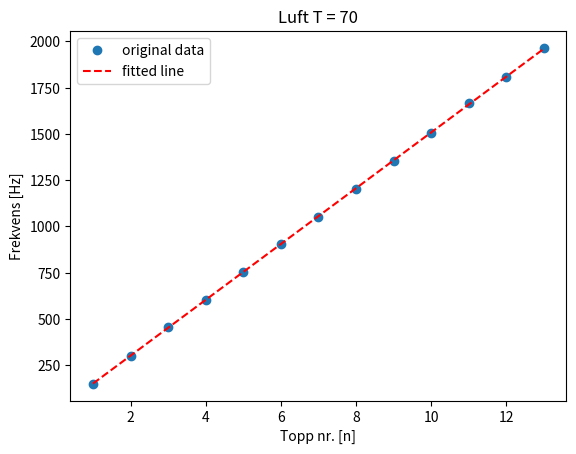

Reproduce this figure in Python.
import matplotlib.pyplot as plt
import numpy as np
from scipy import stats

data = [150.0, 302.8, 457.3, 604.5, 754.0, 903.3, 1053.1, 1203.6, 1354.5, 1504.5, 1665.5, 1805.5, 1965.5]

n = np.linspace(1, len(data), len(data))
reg = stats.linregress(n, data)

a = reg.slope
b = reg.intercept
delta_a = reg.stderr
L = 1.244
delta_L = 1.5e-3

print(f'Stigningstall:  a = {a:.4} +- {round(delta_a, 1)} [1/s]')

c = 2*L*a
delta_c = c*np.sqrt((delta_a/a)**2 + (delta_L/L)**2)
print(f'Lydhastigheten: c = {c:.4} +- {round(delta_c, 1)} [m/s]')

plt.plot(n, data, 'o', label='original data')
plt.plot(n, reg.intercept + reg.slope*n, 'r--', label='fitted line')
plt.xlabel('Topp nr. [n]')
plt.ylabel('Frekvens [Hz]')
plt.title("Luft T = 70")
plt.legend()
plt.show()